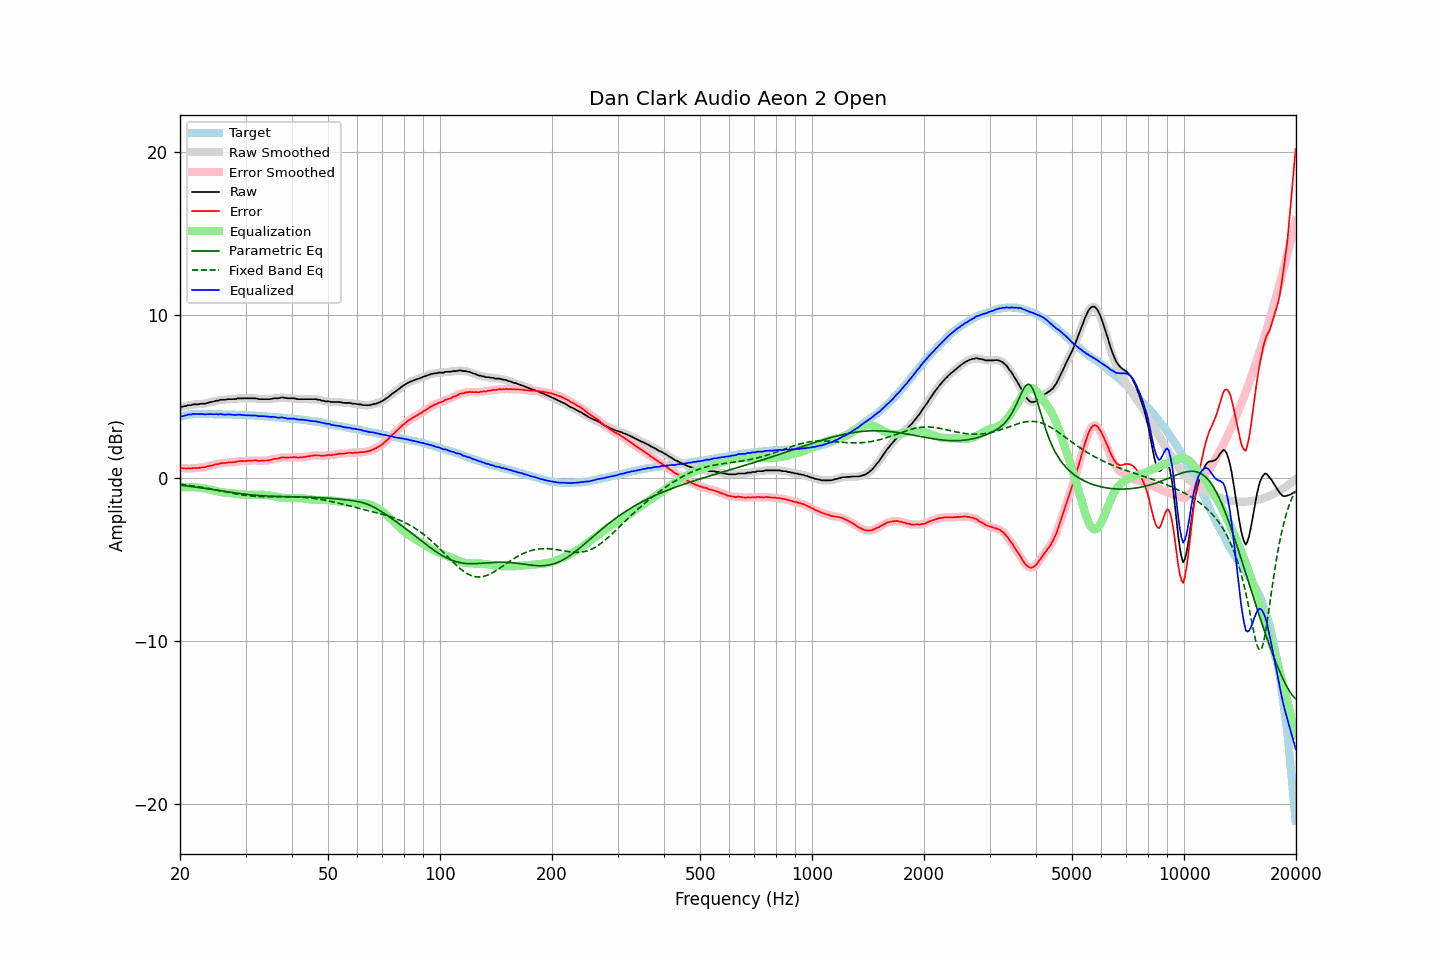

Values plotted in this chart, from the file beside it:
frequency, raw, error, smoothed, error_smoothed, equalization, parametric_eq, fixed_band_eq, equalized_raw, equalized_smoothed, target
20.00, 4.33, 0.60, 4.34, 0.60, -0.60, -0.45, -0.40, 3.73, 3.74, 3.73
20.20, 4.36, 0.60, 4.35, 0.59, -0.59, -0.46, -0.41, 3.77, 3.76, 3.76
20.40, 4.36, 0.57, 4.37, 0.58, -0.58, -0.48, -0.42, 3.78, 3.79, 3.79
20.61, 4.40, 0.59, 4.40, 0.58, -0.58, -0.49, -0.43, 3.82, 3.82, 3.81
20.81, 4.40, 0.56, 4.42, 0.57, -0.58, -0.50, -0.44, 3.83, 3.84, 3.84
21.02, 4.45, 0.58, 4.44, 0.57, -0.58, -0.51, -0.46, 3.88, 3.86, 3.87
21.23, 4.45, 0.57, 4.45, 0.57, -0.58, -0.52, -0.47, 3.88, 3.88, 3.88
21.44, 4.45, 0.56, 4.47, 0.58, -0.58, -0.54, -0.49, 3.88, 3.90, 3.89
21.66, 4.50, 0.60, 4.49, 0.59, -0.58, -0.55, -0.50, 3.92, 3.90, 3.90
21.87, 4.50, 0.60, 4.50, 0.59, -0.59, -0.56, -0.51, 3.91, 3.91, 3.90
22.09, 4.50, 0.59, 4.51, 0.60, -0.59, -0.58, -0.53, 3.91, 3.91, 3.91
22.31, 4.50, 0.59, 4.51, 0.60, -0.60, -0.59, -0.54, 3.90, 3.91, 3.91
22.54, 4.51, 0.60, 4.52, 0.61, -0.61, -0.61, -0.56, 3.90, 3.91, 3.91
22.76, 4.54, 0.63, 4.53, 0.63, -0.62, -0.62, -0.58, 3.92, 3.91, 3.91
22.99, 4.54, 0.64, 4.54, 0.64, -0.64, -0.63, -0.59, 3.91, 3.90, 3.90
23.22, 4.54, 0.64, 4.55, 0.65, -0.65, -0.65, -0.61, 3.89, 3.90, 3.90
23.45, 4.55, 0.65, 4.56, 0.66, -0.67, -0.66, -0.63, 3.88, 3.89, 3.90
23.69, 4.59, 0.69, 4.59, 0.69, -0.69, -0.68, -0.65, 3.90, 3.90, 3.90
23.92, 4.61, 0.72, 4.61, 0.71, -0.71, -0.69, -0.66, 3.90, 3.90, 3.90
24.16, 4.64, 0.74, 4.64, 0.73, -0.73, -0.71, -0.68, 3.91, 3.90, 3.91
24.40, 4.65, 0.75, 4.66, 0.76, -0.76, -0.72, -0.70, 3.89, 3.90, 3.91
24.65, 4.68, 0.79, 4.69, 0.79, -0.79, -0.74, -0.72, 3.90, 3.90, 3.90
24.89, 4.71, 0.82, 4.70, 0.81, -0.81, -0.75, -0.74, 3.90, 3.90, 3.90
25.14, 4.73, 0.84, 4.73, 0.83, -0.83, -0.77, -0.76, 3.90, 3.90, 3.90
25.39, 4.73, 0.84, 4.75, 0.86, -0.85, -0.78, -0.78, 3.88, 3.90, 3.90
25.65, 4.78, 0.89, 4.77, 0.88, -0.87, -0.80, -0.80, 3.91, 3.90, 3.89
25.91, 4.78, 0.90, 4.78, 0.89, -0.89, -0.81, -0.82, 3.89, 3.89, 3.88
26.16, 4.78, 0.90, 4.79, 0.90, -0.90, -0.83, -0.84, 3.88, 3.88, 3.88
26.43, 4.78, 0.90, 4.79, 0.91, -0.91, -0.84, -0.86, 3.87, 3.88, 3.88
26.69, 4.80, 0.92, 4.80, 0.92, -0.92, -0.86, -0.88, 3.88, 3.88, 3.88
26.96, 4.82, 0.94, 4.82, 0.93, -0.93, -0.87, -0.90, 3.89, 3.89, 3.88
27.23, 4.82, 0.94, 4.82, 0.94, -0.94, -0.89, -0.92, 3.88, 3.89, 3.88
27.50, 4.82, 0.94, 4.82, 0.95, -0.95, -0.90, -0.94, 3.87, 3.87, 3.88
27.77, 4.82, 0.95, 4.82, 0.95, -0.96, -0.91, -0.96, 3.86, 3.86, 3.87
28.05, 4.82, 0.95, 4.83, 0.96, -0.97, -0.93, -0.98, 3.85, 3.86, 3.87
28.33, 4.83, 0.98, 4.84, 0.98, -0.98, -0.94, -0.99, 3.85, 3.86, 3.86
28.62, 4.87, 1.02, 4.86, 1.00, -1.00, -0.95, -1.01, 3.88, 3.86, 3.86
28.90, 4.87, 1.02, 4.87, 1.02, -1.01, -0.97, -1.03, 3.87, 3.87, 3.86
29.19, 4.87, 1.03, 4.88, 1.03, -1.02, -0.98, -1.04, 3.86, 3.86, 3.85
29.48, 4.87, 1.02, 4.87, 1.02, -1.02, -0.99, -1.06, 3.85, 3.85, 3.85
29.78, 4.87, 1.03, 4.87, 1.03, -1.03, -1.00, -1.07, 3.84, 3.84, 3.84
30.08, 4.87, 1.03, 4.87, 1.03, -1.04, -1.01, -1.09, 3.83, 3.83, 3.84
30.38, 4.87, 1.04, 4.87, 1.04, -1.04, -1.03, -1.10, 3.83, 3.83, 3.83
30.68, 4.87, 1.04, 4.87, 1.05, -1.05, -1.04, -1.11, 3.83, 3.83, 3.83
30.99, 4.87, 1.05, 4.87, 1.05, -1.05, -1.05, -1.12, 3.82, 3.82, 3.82
31.30, 4.87, 1.06, 4.88, 1.06, -1.05, -1.06, -1.13, 3.82, 3.82, 3.82
31.61, 4.87, 1.06, 4.87, 1.06, -1.05, -1.06, -1.14, 3.82, 3.82, 3.82
31.93, 4.87, 1.07, 4.86, 1.06, -1.05, -1.07, -1.14, 3.82, 3.81, 3.81
32.24, 4.85, 1.06, 4.85, 1.05, -1.05, -1.08, -1.15, 3.80, 3.80, 3.79
32.57, 4.82, 1.03, 4.83, 1.04, -1.05, -1.09, -1.16, 3.78, 3.79, 3.79
32.89, 4.82, 1.03, 4.82, 1.04, -1.04, -1.10, -1.16, 3.78, 3.78, 3.79
33.22, 4.82, 1.04, 4.82, 1.04, -1.04, -1.10, -1.16, 3.78, 3.78, 3.78
33.55, 4.82, 1.05, 4.82, 1.05, -1.05, -1.11, -1.17, 3.78, 3.78, 3.78
33.89, 4.82, 1.06, 4.82, 1.05, -1.05, -1.11, -1.17, 3.77, 3.77, 3.77
34.23, 4.82, 1.06, 4.82, 1.06, -1.06, -1.12, -1.17, 3.76, 3.76, 3.76
34.57, 4.82, 1.07, 4.82, 1.07, -1.08, -1.13, -1.17, 3.75, 3.75, 3.75
34.92, 4.82, 1.08, 4.83, 1.09, -1.09, -1.13, -1.17, 3.73, 3.74, 3.74
35.27, 4.84, 1.10, 4.85, 1.11, -1.11, -1.13, -1.17, 3.73, 3.74, 3.74
35.62, 4.87, 1.15, 4.86, 1.14, -1.13, -1.14, -1.17, 3.74, 3.73, 3.73
35.97, 4.87, 1.16, 4.87, 1.15, -1.15, -1.14, -1.17, 3.72, 3.72, 3.71
... 635 more rows
